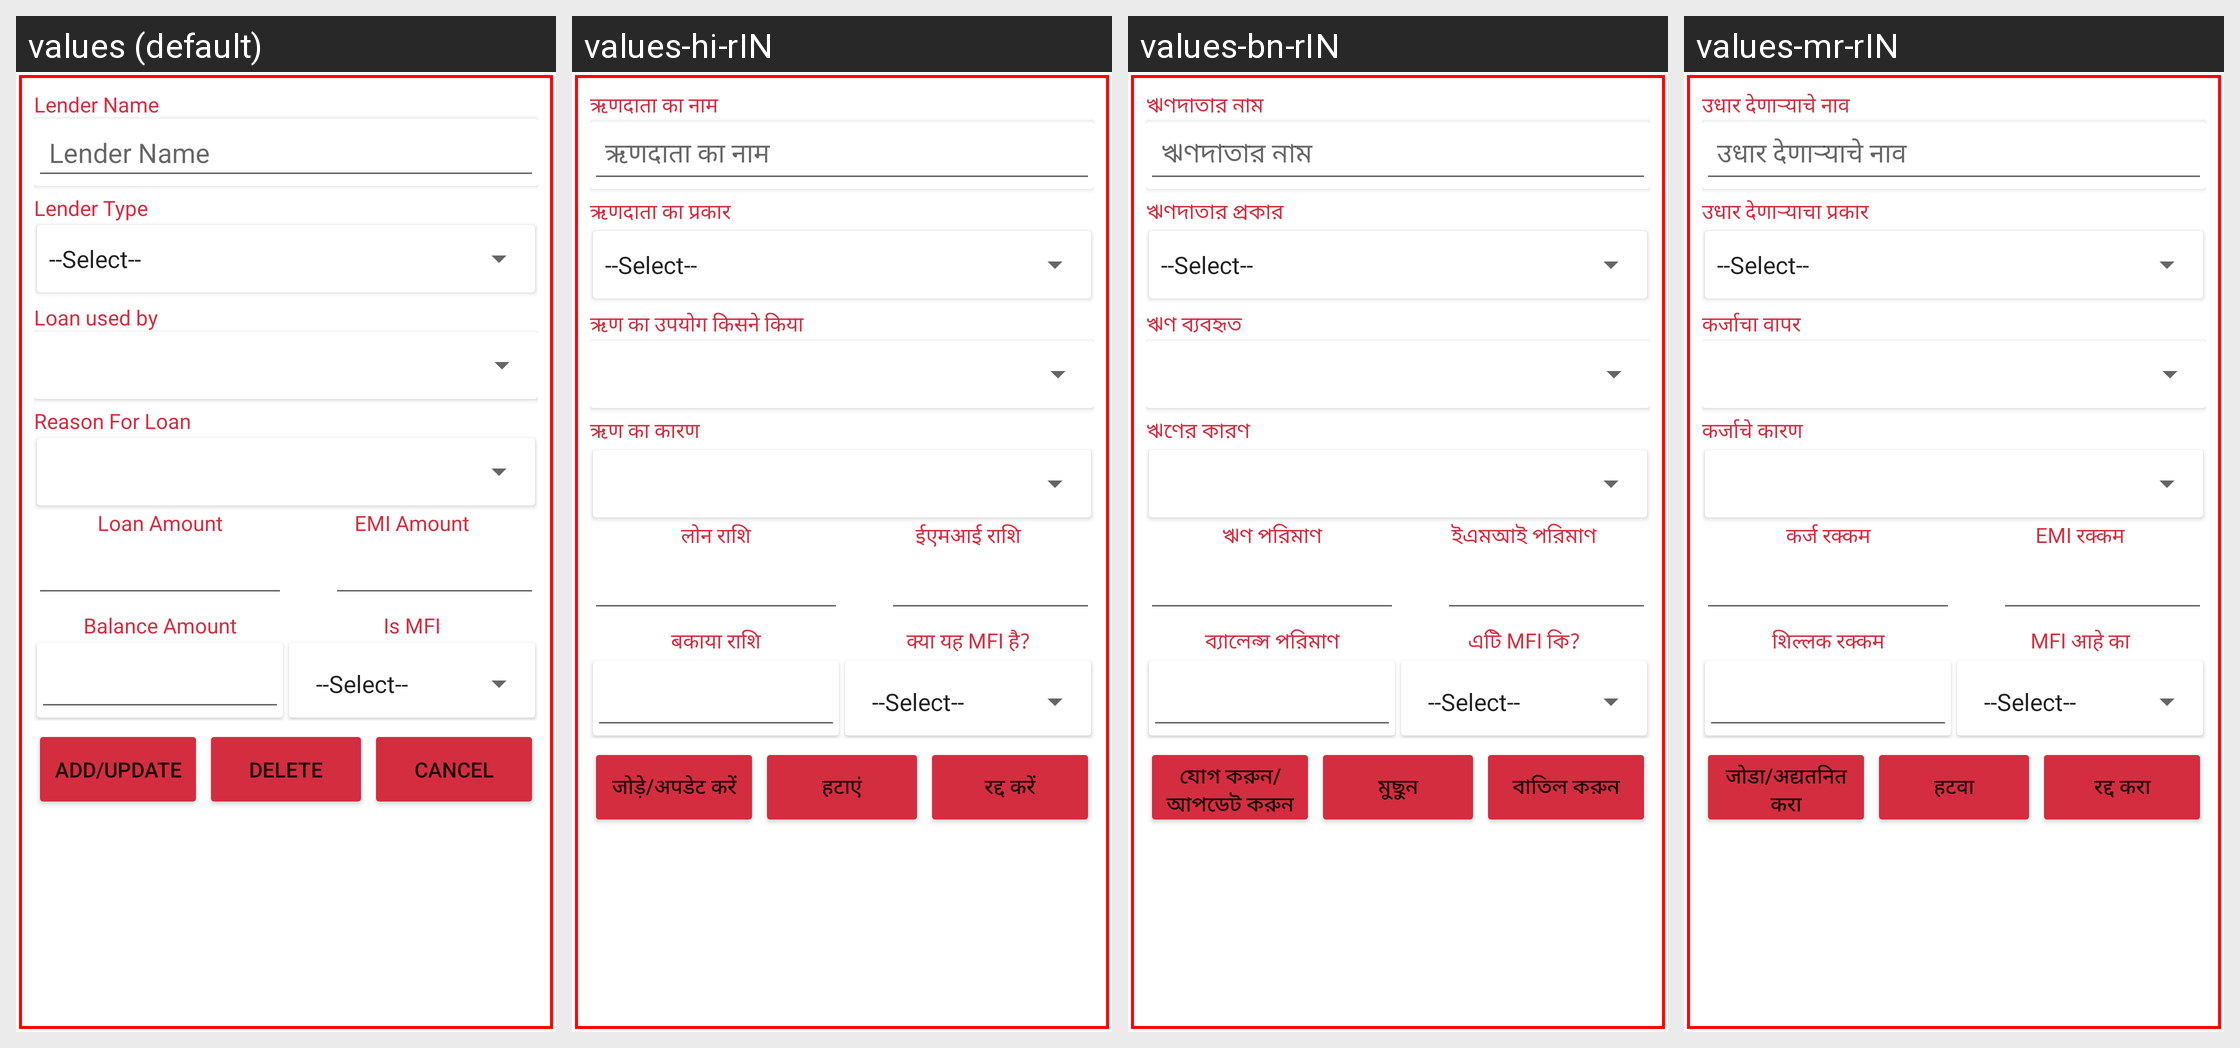

The same Android screen rendered under several of its app's locales, left to right. List the strings drawn on it with the default value and each locale's translation.
Android screen res/layout/familyborrowingspopup.xml rendered under 4 locales, left to right: values (default), values-hi-rIN, values-bn-rIN, values-mr-rIN. Device: Nexus 5 (rendered at 1080×1920; each locale shown at half size, 540×960, under a caption strip naming it); theme Theme.NewInternalSourcingApp.
Other locales in the repository, not shown: values-en-rIN.
Strings drawn on this screen, with the default value and each locale's value (text and hints the layout hard-codes, and strings that could not be matched under every locale, appear in the picture but are not listed):

lender_name
  values: Lender Name
  values-hi-rIN: ऋणदाता का नाम
  values-bn-rIN: ঋণদাতার নাম
  values-mr-rIN: उधार देणाऱ्याचे नाव

lender_type
  values: Lender Type
  values-hi-rIN: ऋणदाता का प्रकार
  values-bn-rIN: ঋণদাতার প্রকার
  values-mr-rIN: उधार देणाऱ्याचा प्रकार

loan_used_by
  values: Loan used by
  values-hi-rIN: ऋण का उपयोग किसने किया
  values-bn-rIN: ঋণ ব্যবহৃত
  values-mr-rIN: कर्जाचा वापर

reason_For_Loan
  values: Reason For Loan
  values-hi-rIN: ऋण का कारण
  values-bn-rIN: ঋণের কারণ
  values-mr-rIN: कर्जाचे कारण

loanamount
  values: Loan Amount
  values-hi-rIN: लोन राशि
  values-bn-rIN: ঋণ পরিমাণ
  values-mr-rIN: कर्ज रक्कम

emi_amount
  values: EMI Amount
  values-hi-rIN: ईएमआई राशि
  values-bn-rIN: ইএমআই পরিমাণ
  values-mr-rIN: EMI रक्कम

balance_amount
  values: Balance Amount
  values-hi-rIN: बकाया राशि
  values-bn-rIN: ব্যালেন্স পরিমাণ
  values-mr-rIN: शिल्लक रक्कम

is_MFI
  values: Is MFI
  values-hi-rIN: क्या यह MFI है?
  values-bn-rIN: এটি MFI কি?
  values-mr-rIN: MFI आहे का

add_update
  values: ADD/UPDATE
  values-hi-rIN: जोड़े/अपडेट करें
  values-bn-rIN: যোগ করুন/আপডেট করুন
  values-mr-rIN: जोडा/अद्यतनित करा

delete
  values: DELETE
  values-hi-rIN: हटाएं
  values-bn-rIN: মুছুন
  values-mr-rIN: हटवा

Cancel
  values: CANCEL
  values-hi-rIN: रद्द करें
  values-bn-rIN: বাতিল করুন
  values-mr-rIN: रद्द करा
